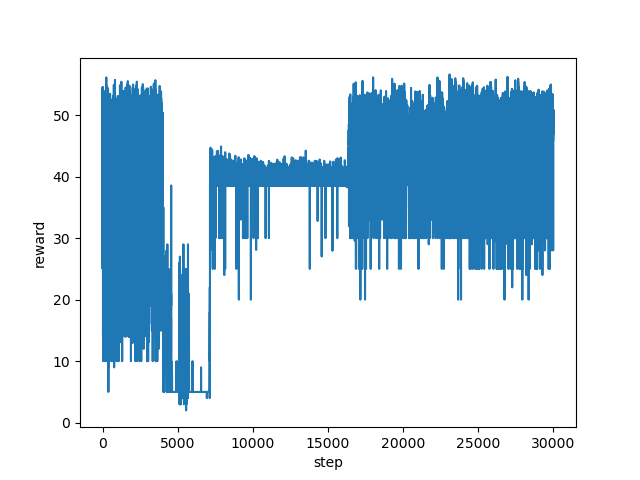

Values plotted in this chart, from the file beside it:
step, reward
0, 48.6
1, 51.1
2, 32.83
3, 27.0
4, 30.0
5, 34.0
6, 54.34
7, 50.66
8, 54.54
9, 51.35
10, 50.89
11, 54.45
12, 46.17
13, 33.0
14, 50.59
15, 30.0
16, 25.0
17, 34.0
18, 48.99
19, 25.0
20, 33.0
21, 54.53
22, 51.04
23, 43.85
24, 34.0
25, 50.57
26, 38
27, 28.0
28, 25.0
29, 23.0
30, 14.0
31, 18.0
32, 29.0
33, 19.0
34, 27.0
35, 25.0
36, 23.0
37, 25.0
38, 15.0
39, 15.0
40, 22.0
41, 23.0
42, 24.0
43, 29.0
44, 15.0
45, 13.0
46, 15.0
47, 27.0
48, 29.46
49, 13.0
50, 15.0
51, 10.0
52, 20.0
53, 20.0
54, 13.0
55, 15.0
56, 27.0
57, 20.0
58, 25.0
59, 33.0
... 29,941 more rows
